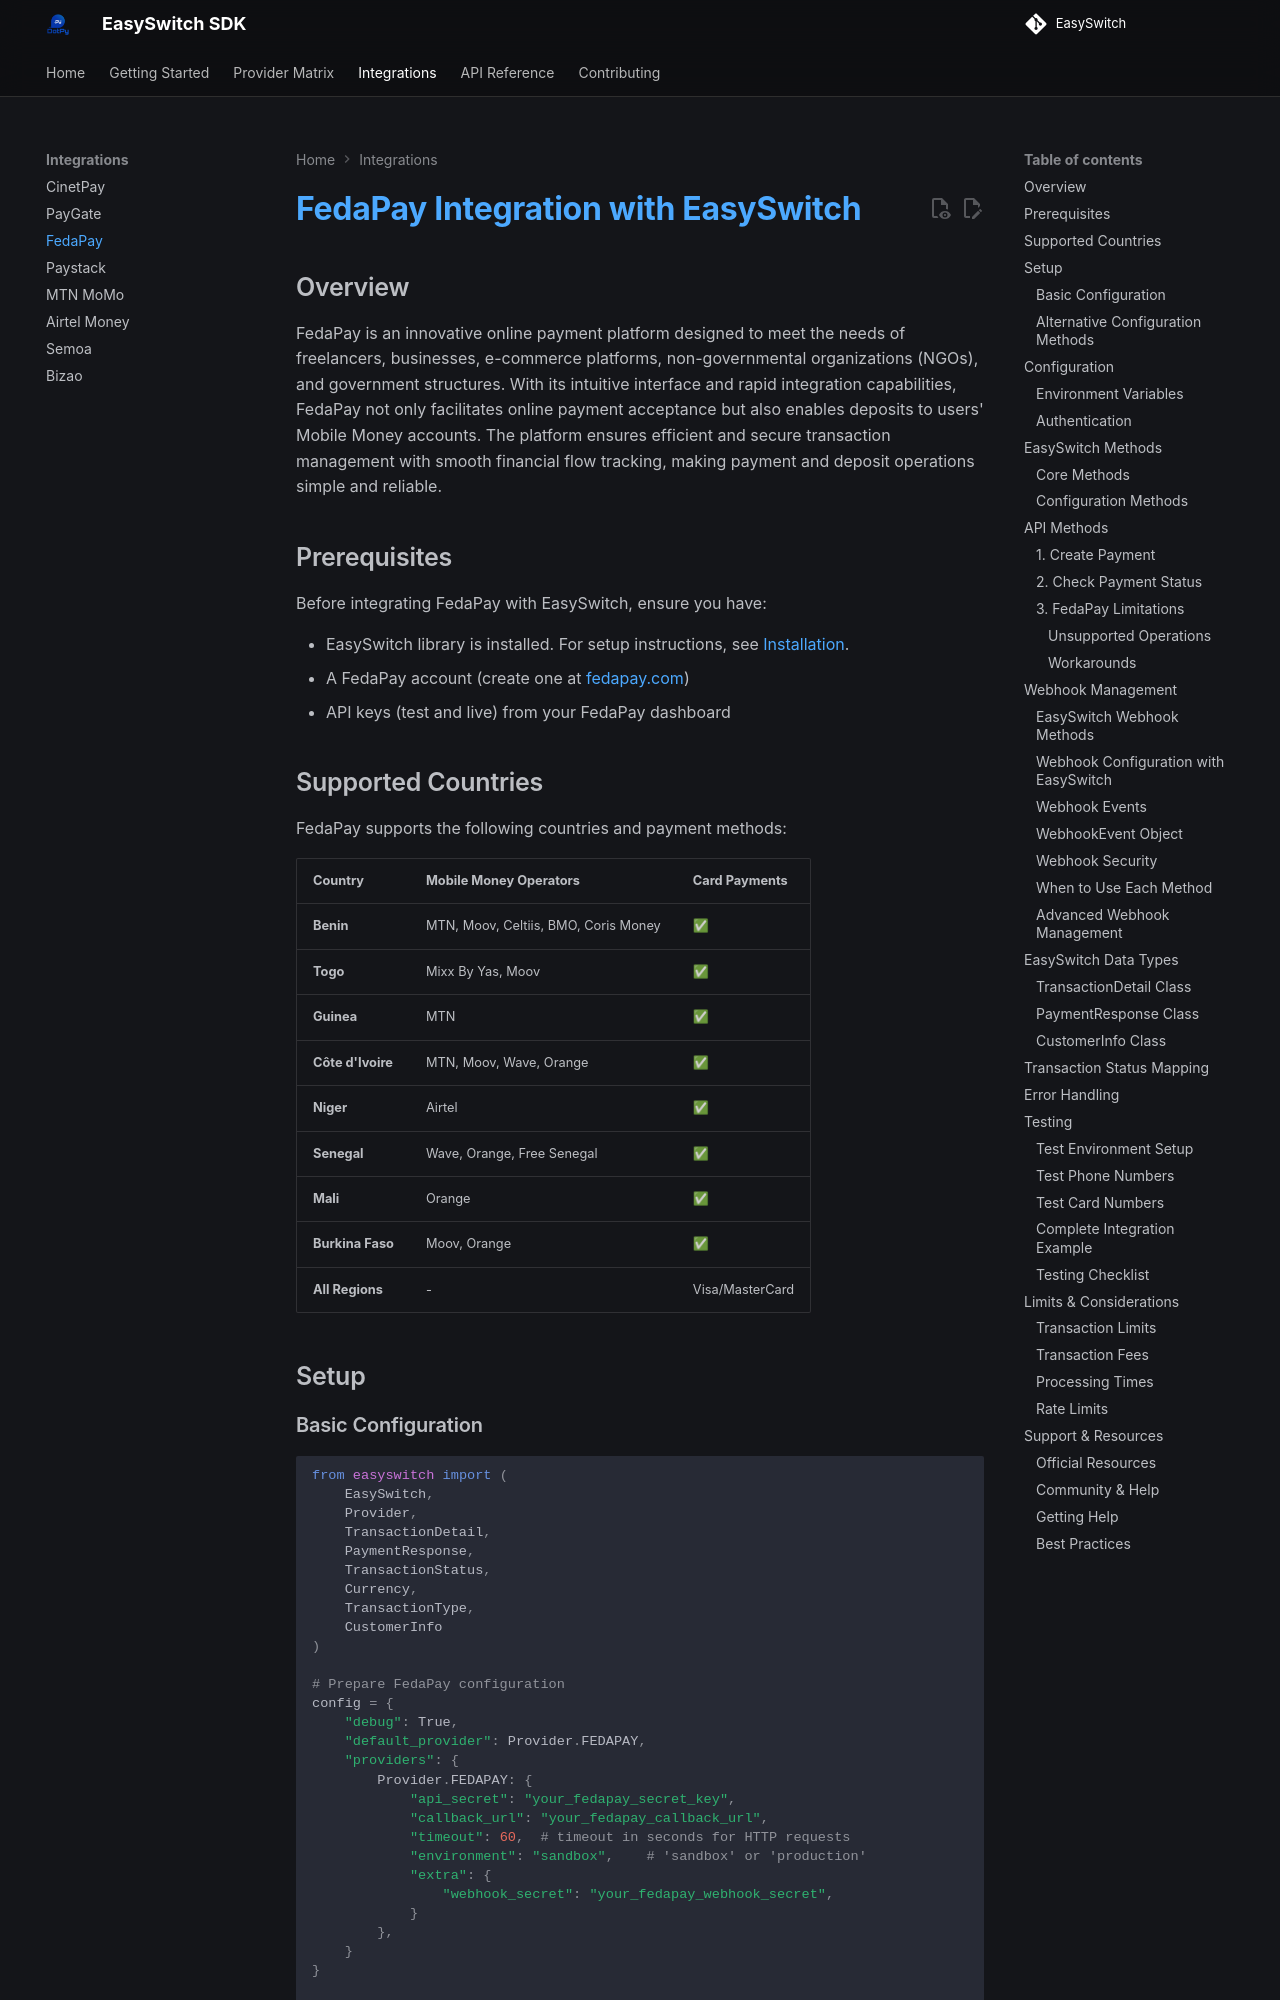

repository: AllDotPy/EasySwitch · page: integrations/fedapay/index.html · generator: mkdocs

# FedaPay Integration with EasySwitch

## Overview

FedaPay is an innovative online payment platform designed to meet the needs of freelancers, businesses, e-commerce platforms, non-governmental organizations (NGOs), and government structures. With its intuitive interface and rapid integration capabilities, FedaPay not only facilitates online payment acceptance but also enables deposits to users' Mobile Money accounts. The platform ensures efficient and secure transaction management with smooth financial flow tracking, making payment and deposit operations simple and reliable.

## Prerequisites

Before integrating FedaPay with EasySwitch, ensure you have:

- EasySwitch library is installed. For setup instructions, see [Installation](../getting-started/installation.md).
- A FedaPay account (create one at [fedapay.com](https://fedapay.com))
- API keys (test and live) from your FedaPay dashboard

## Supported Countries

FedaPay supports the following countries and payment methods:

| Country | Mobile Money Operators | Card Payments |
|---------|----------------------|---------------|
| **Benin** | MTN, Moov, Celtiis, BMO, Coris Money | ✅ |
| **Togo** | Mixx By Yas, Moov | ✅ |
| **Guinea** | MTN | ✅ |
| **Côte d'Ivoire** | MTN, Moov, Wave, Orange | ✅ |
| **Niger** | Airtel | ✅ |
| **Senegal** | Wave, Orange, Free Senegal | ✅ |
| **Mali** | Orange | ✅ |
| **Burkina Faso** | Moov, Orange | ✅ |
| **All Regions** | - | Visa/MasterCard |

## Setup

### Basic Configuration

```python
from easyswitch import (
    EasySwitch, 
    Provider,
    TransactionDetail,
    PaymentResponse,
    TransactionStatus,
    Currency,
    TransactionType,
    CustomerInfo
)

# Prepare FedaPay configuration
config = {
    "debug": True,
    "default_provider": Provider.FEDAPAY,
    "providers": {
        Provider.FEDAPAY: {
            "api_secret": "your_fedapay_secret_key",
            "callback_url": "your_fedapay_callback_url",
            "timeout": 60,  # timeout in seconds for HTTP requests
            "environment": "sandbox",    # 'sandbox' or 'production'
            "extra": {
                "webhook_secret": "your_fedapay_webhook_secret",
            }
        },
    }
}
        
# Initialize EasySwitch with FedaPay
client = EasySwitch.from_dict(config)
```

### Alternative Configuration Methods

EasySwitch supports multiple configuration methods:

```python
# 1. From environment variables
client = EasySwitch.from_env()

# 2. From JSON file
client = EasySwitch.from_json("config.json")

# 3. From YAML file
client = EasySwitch.from_yaml("config.yaml")

# 4. From multiple sources (with overrides)
client = EasySwitch.from_multi_sources(
    env_file=".env",
    json_file="overrides.json"
)
```

## Configuration
